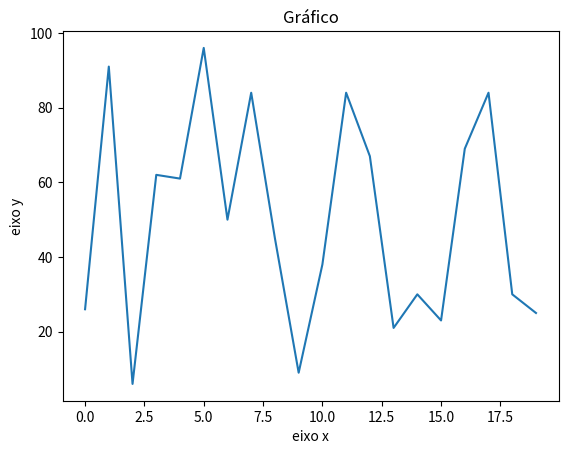

Write the Python code that produced this figure.
import matplotlib.pyplot as plt
import numpy as np
import random as r

lista = []
for _ in range (20):
   num = r.randint(1,100)
   lista.append(num)

plt.title('Gráfico')
plt.xlabel('eixo x')
plt.ylabel('eixo y')
plt.plot(lista)

plt.show()